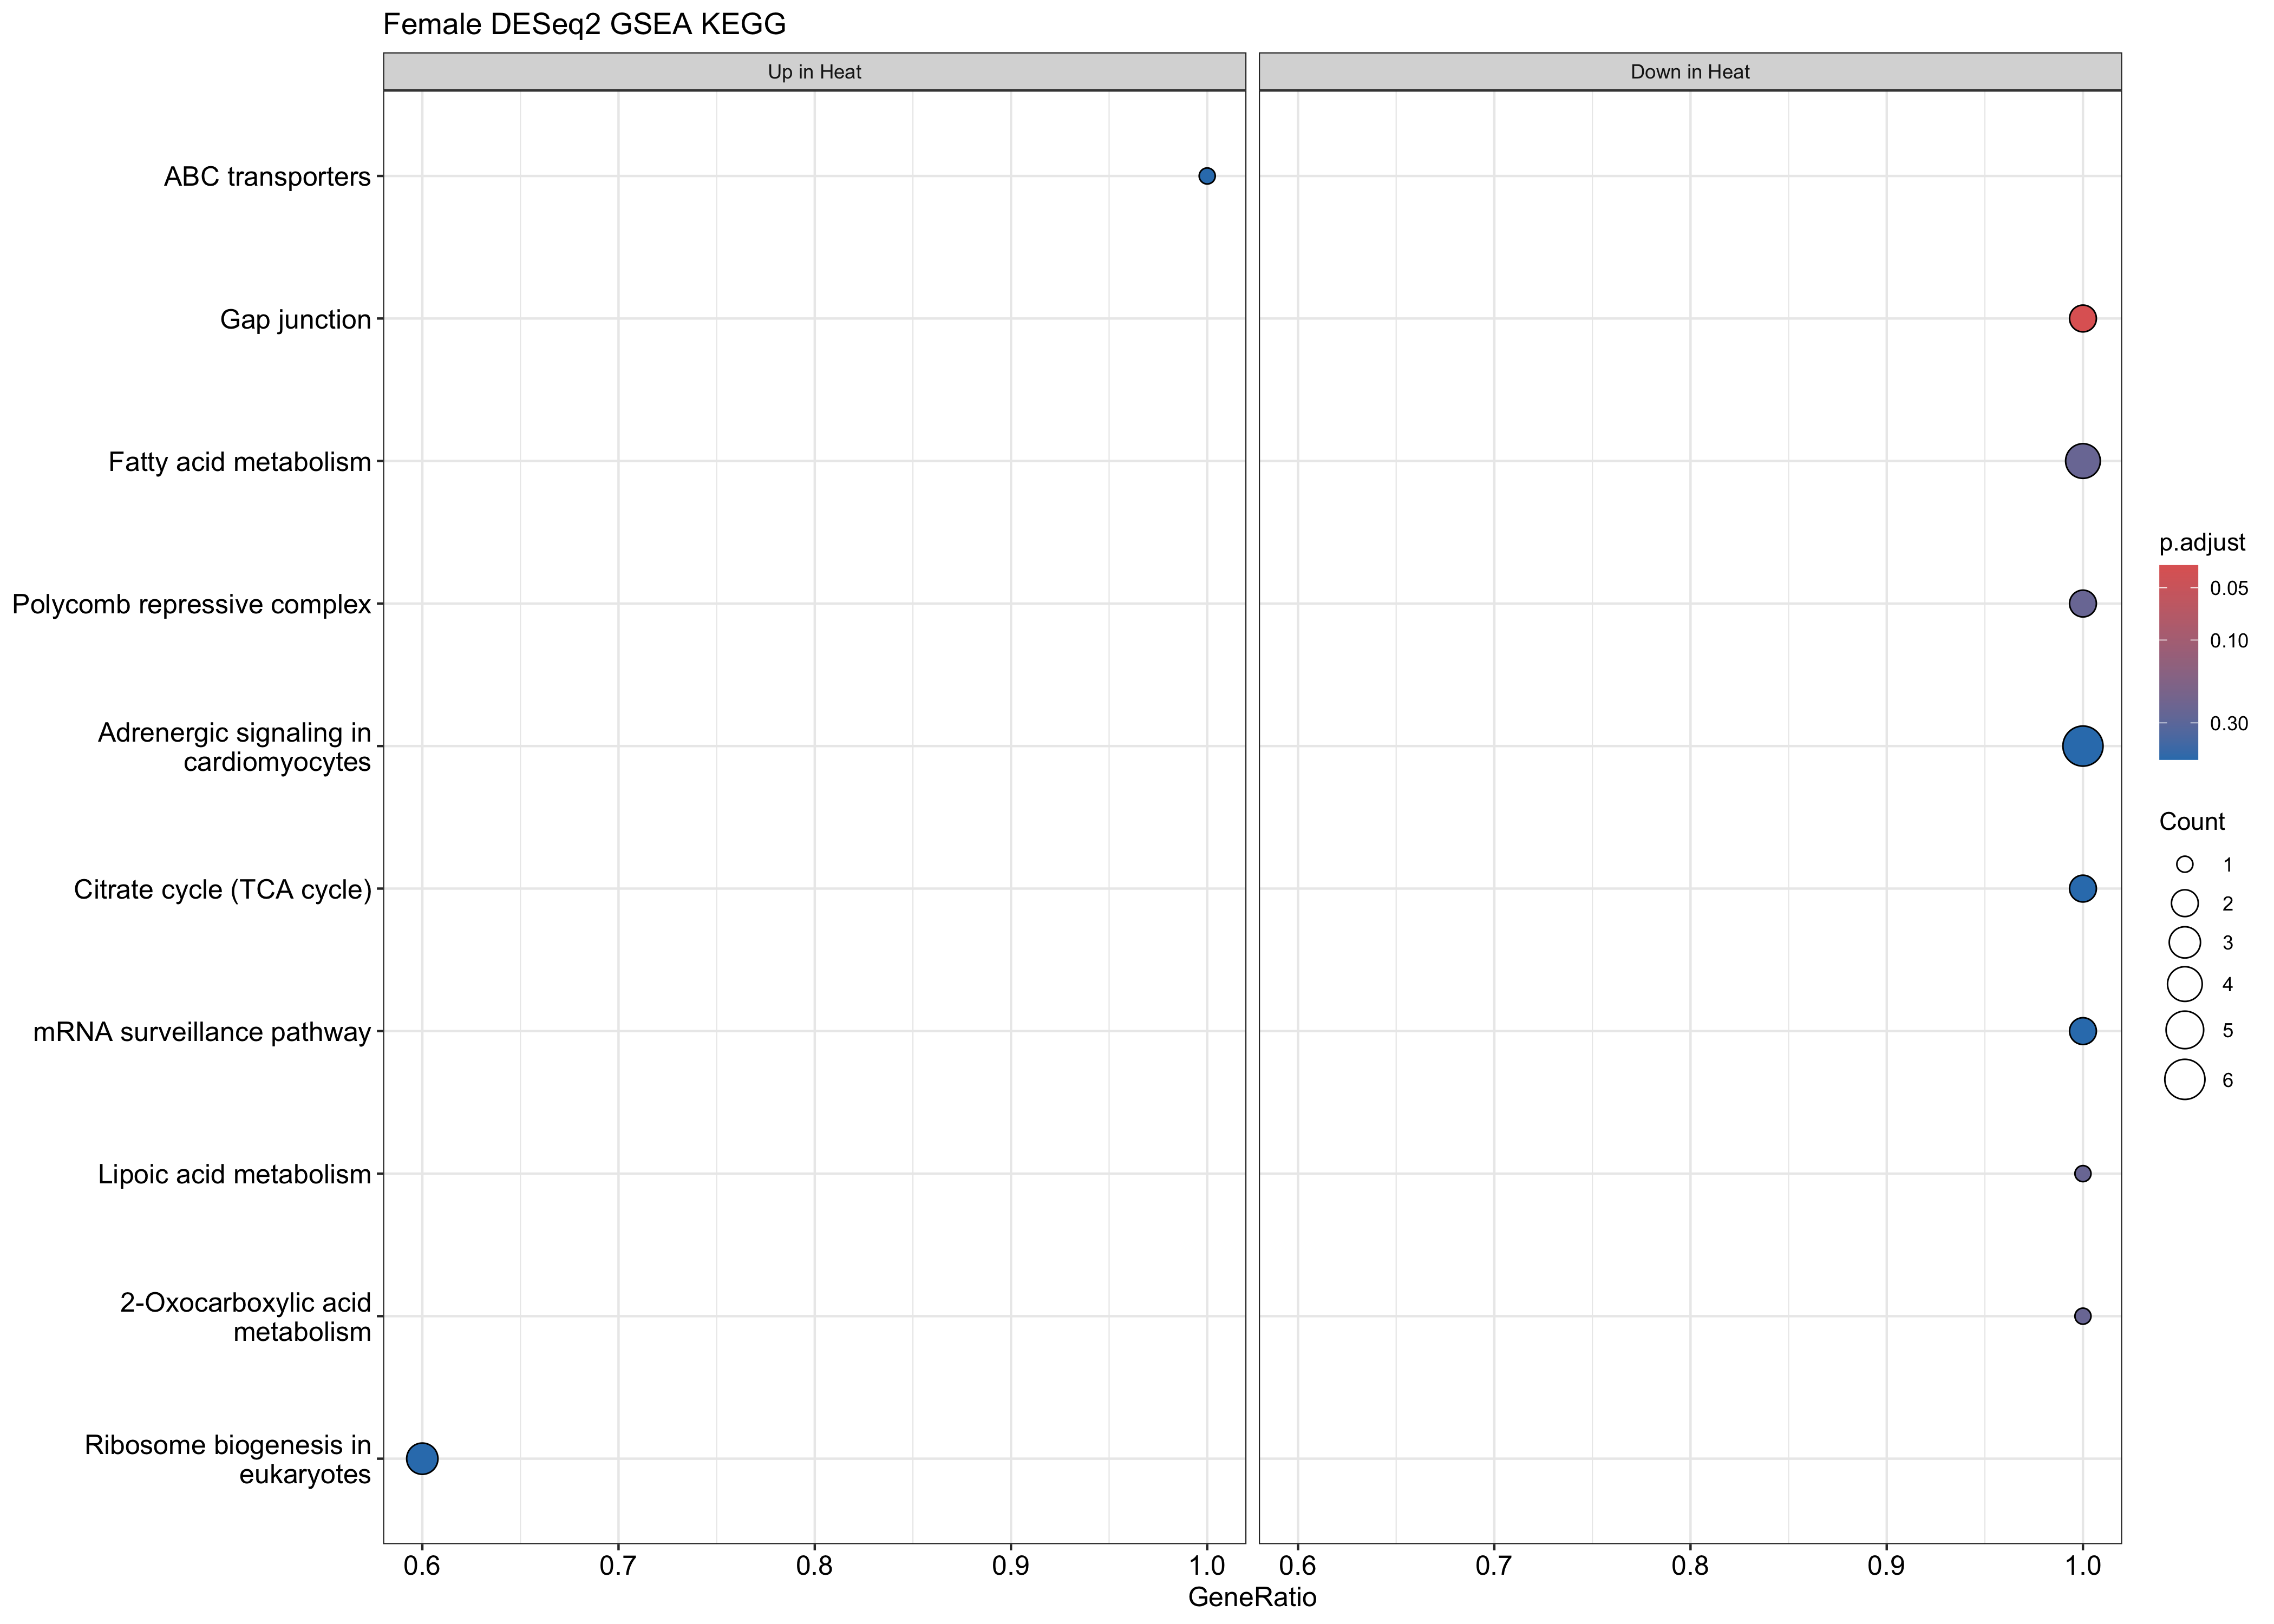

The file beside this chart, header and first rows:
ID, Description, setSize, enrichmentScore, NES, pvalue, p.adjust, qvalue, rank, leading_edge, core_enrichment, log2err
tgu04540, Gap junction, 2, -0.9896, -1.775, 0.0002858, 0.03716, 0.01423, 7, tags=100%, list=2%, signal=99%, 100232589/100219724, 0.4985
tgu01212, Fatty acid metabolism, 4, -0.724, -1.713, 0.0097, 0.2522, 0.09657, 111, tags=100%, list=29%, signal=72%, 100219304/100223714/100224317/100217590, 0.3807
tgu03083, Polycomb repressive complex, 2, -0.9301, -1.668, 0.00809, 0.2522, 0.09657, 30, tags=100%, list=8%, signal=93%, 100232138/100218599, 0.3807
tgu04261, Adrenergic signaling in cardiomyocytes, 6, -0.5654, -1.659, 0.03233, 0.4882, 0.1869, 173, tags=100%, list=45%, signal=56%, 100228031/100225565/100229364/100218071/…, 0.3218
tgu03008, Ribosome biogenesis in eukaryotes, 5, 0.6372, 1.578, 0.04031, 0.4882, 0.1869, 53, tags=60%, list=14%, signal=52%, 100223344/100218116/100229679, 0.3218
tgu00020, Citrate cycle (TCA cycle), 2, -0.8705, -1.561, 0.02868, 0.4882, 0.1869, 53, tags=100%, list=14%, signal=87%, 100224467/100226824, 0.3525
tgu03015, mRNA surveillance pathway, 2, -0.8627, -1.547, 0.03486, 0.4882, 0.1869, 56, tags=100%, list=14%, signal=86%, 100232080/100218071, 0.3218
tgu00785, Lipoic acid metabolism, 1, -0.9974, -1.317, 0.006847, 0.2522, 0.09657, 3, tags=100%, list=1%, signal=99%, 100226824, 0.407
tgu01210, 2-Oxocarboxylic acid metabolism, 1, -0.9974, -1.317, 0.006847, 0.2522, 0.09657, 3, tags=100%, list=1%, signal=99%, 100226824, 0.407
tgu02010, ABC transporters, 1, 0.9845, 1.309, 0.02809, 0.4882, 0.1869, 7, tags=100%, list=2%, signal=98%, 100228192, 0.3525
NA, NA, NA, NA, NA, NA, NA, NA, NA, NA, NA, NA
NA, NA, NA, NA, NA, NA, NA, NA, NA, NA, NA, NA
NA, NA, NA, NA, NA, NA, NA, NA, NA, NA, NA, NA
NA, NA, NA, NA, NA, NA, NA, NA, NA, NA, NA, NA
NA, NA, NA, NA, NA, NA, NA, NA, NA, NA, NA, NA
NA, NA, NA, NA, NA, NA, NA, NA, NA, NA, NA, NA
NA, NA, NA, NA, NA, NA, NA, NA, NA, NA, NA, NA
NA, NA, NA, NA, NA, NA, NA, NA, NA, NA, NA, NA
NA, NA, NA, NA, NA, NA, NA, NA, NA, NA, NA, NA
NA, NA, NA, NA, NA, NA, NA, NA, NA, NA, NA, NA
NA, NA, NA, NA, NA, NA, NA, NA, NA, NA, NA, NA
NA, NA, NA, NA, NA, NA, NA, NA, NA, NA, NA, NA
NA, NA, NA, NA, NA, NA, NA, NA, NA, NA, NA, NA
NA, NA, NA, NA, NA, NA, NA, NA, NA, NA, NA, NA
NA, NA, NA, NA, NA, NA, NA, NA, NA, NA, NA, NA
NA, NA, NA, NA, NA, NA, NA, NA, NA, NA, NA, NA
NA, NA, NA, NA, NA, NA, NA, NA, NA, NA, NA, NA
NA, NA, NA, NA, NA, NA, NA, NA, NA, NA, NA, NA
NA, NA, NA, NA, NA, NA, NA, NA, NA, NA, NA, NA
NA, NA, NA, NA, NA, NA, NA, NA, NA, NA, NA, NA
NA, NA, NA, NA, NA, NA, NA, NA, NA, NA, NA, NA
NA, NA, NA, NA, NA, NA, NA, NA, NA, NA, NA, NA
NA, NA, NA, NA, NA, NA, NA, NA, NA, NA, NA, NA
NA, NA, NA, NA, NA, NA, NA, NA, NA, NA, NA, NA
NA, NA, NA, NA, NA, NA, NA, NA, NA, NA, NA, NA
NA, NA, NA, NA, NA, NA, NA, NA, NA, NA, NA, NA
NA, NA, NA, NA, NA, NA, NA, NA, NA, NA, NA, NA
NA, NA, NA, NA, NA, NA, NA, NA, NA, NA, NA, NA
NA, NA, NA, NA, NA, NA, NA, NA, NA, NA, NA, NA
NA, NA, NA, NA, NA, NA, NA, NA, NA, NA, NA, NA
NA, NA, NA, NA, NA, NA, NA, NA, NA, NA, NA, NA
NA, NA, NA, NA, NA, NA, NA, NA, NA, NA, NA, NA
NA, NA, NA, NA, NA, NA, NA, NA, NA, NA, NA, NA
NA, NA, NA, NA, NA, NA, NA, NA, NA, NA, NA, NA
NA, NA, NA, NA, NA, NA, NA, NA, NA, NA, NA, NA
NA, NA, NA, NA, NA, NA, NA, NA, NA, NA, NA, NA
NA, NA, NA, NA, NA, NA, NA, NA, NA, NA, NA, NA
NA, NA, NA, NA, NA, NA, NA, NA, NA, NA, NA, NA
NA, NA, NA, NA, NA, NA, NA, NA, NA, NA, NA, NA
NA, NA, NA, NA, NA, NA, NA, NA, NA, NA, NA, NA
NA, NA, NA, NA, NA, NA, NA, NA, NA, NA, NA, NA
NA, NA, NA, NA, NA, NA, NA, NA, NA, NA, NA, NA
NA, NA, NA, NA, NA, NA, NA, NA, NA, NA, NA, NA
NA, NA, NA, NA, NA, NA, NA, NA, NA, NA, NA, NA
NA, NA, NA, NA, NA, NA, NA, NA, NA, NA, NA, NA
NA, NA, NA, NA, NA, NA, NA, NA, NA, NA, NA, NA
NA, NA, NA, NA, NA, NA, NA, NA, NA, NA, NA, NA
NA, NA, NA, NA, NA, NA, NA, NA, NA, NA, NA, NA
